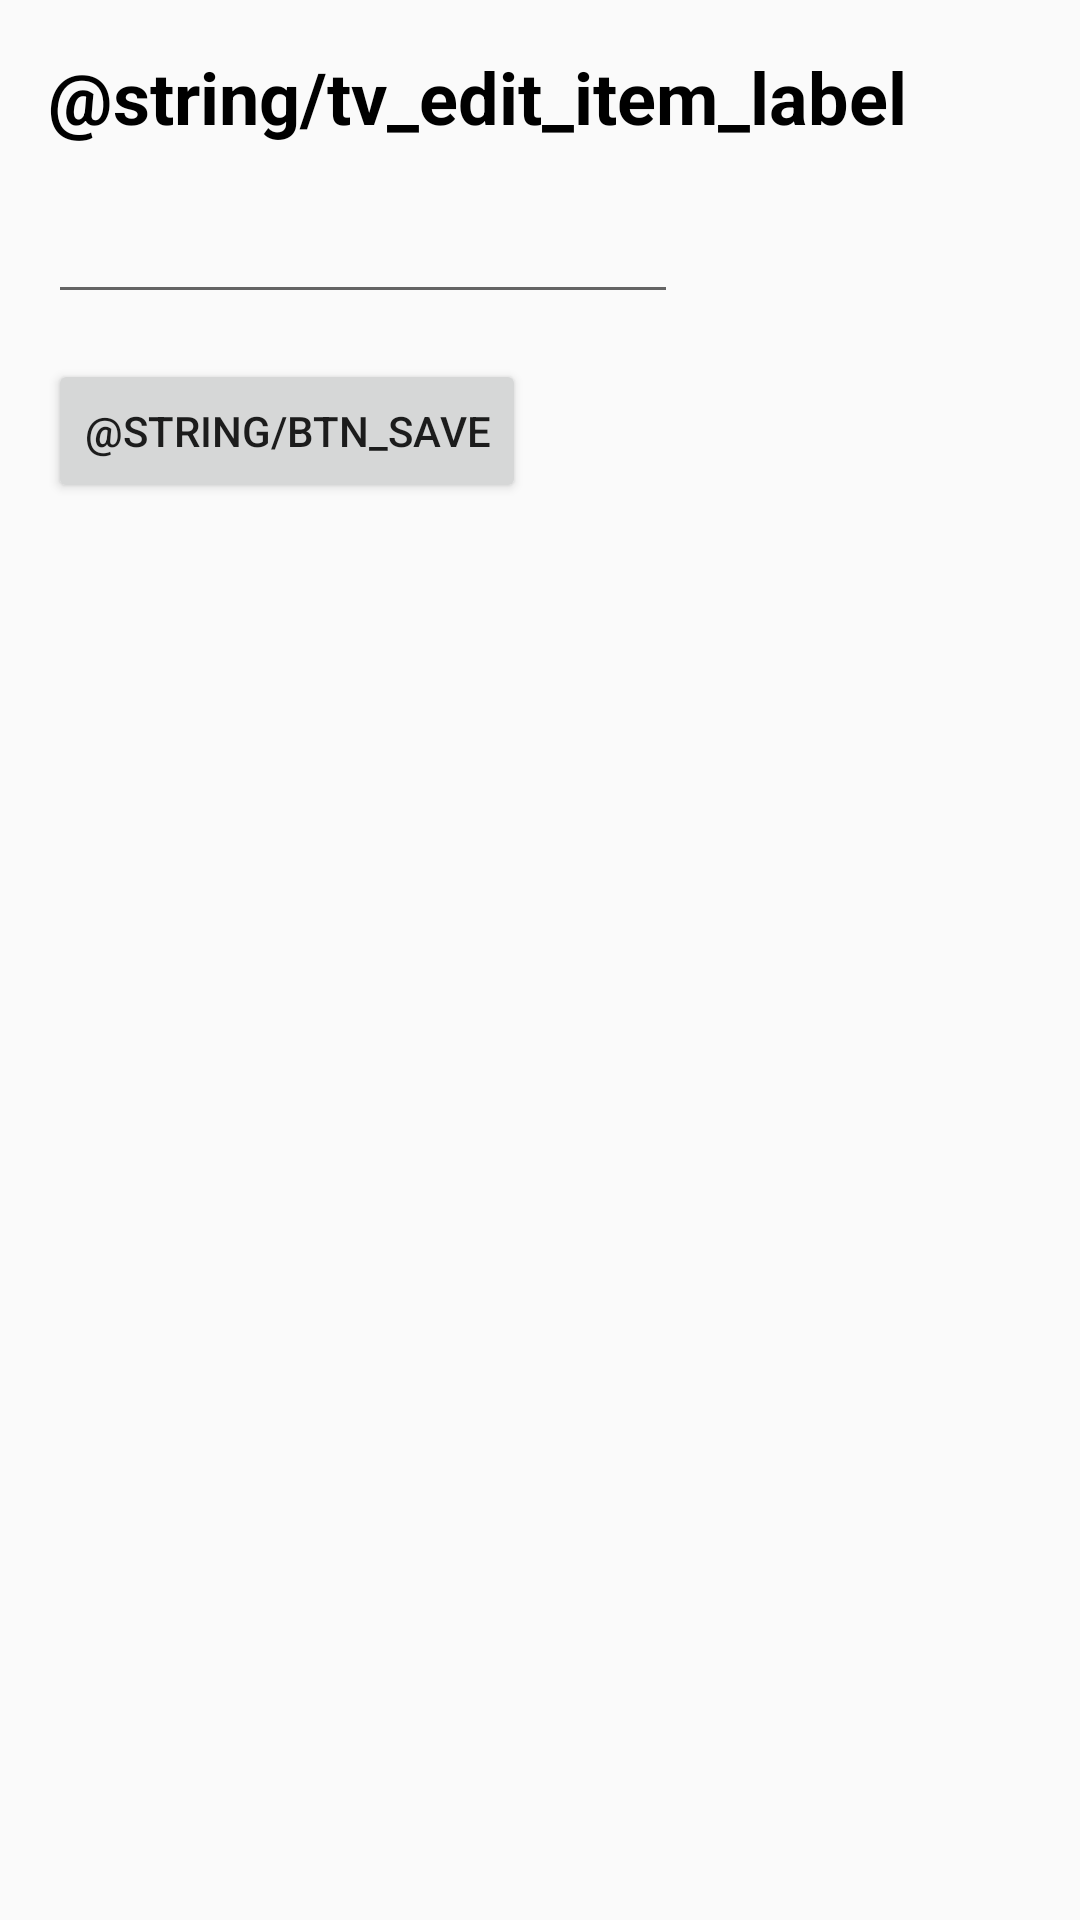

The Android layout XML behind this screen, and the referenced resources:
<!-- AndroidManifest.xml: application theme AppTheme -->
<!-- res/layout/activity_edit_item.xml -->
<?xml version="1.0" encoding="utf-8"?>
<RelativeLayout xmlns:android="http://schemas.android.com/apk/res/android"
    xmlns:tools="http://schemas.android.com/tools"
    android:id="@+id/activity_edit_item"
    android:layout_width="match_parent"
    android:layout_height="match_parent"
    android:paddingBottom="@dimen/activity_vertical_margin"
    android:paddingLeft="@dimen/activity_horizontal_margin"
    android:paddingRight="@dimen/activity_horizontal_margin"
    android:paddingTop="@dimen/activity_vertical_margin"
    tools:context="com.huyentran.todo.EditItemActivity">

    <TextView
        android:text="@string/tv_edit_item_label"
        android:layout_width="wrap_content"
        android:layout_height="wrap_content"
        android:layout_alignParentTop="true"
        android:layout_alignParentLeft="true"
        android:layout_alignParentStart="true"
        android:id="@+id/tvEditItem"
        android:textSize="24sp"
        android:textStyle="normal|bold"
        android:textColor="@android:color/black" />

    <EditText
        android:layout_width="wrap_content"
        android:layout_height="wrap_content"
        android:inputType="textMultiLine"
        android:ems="10"
        android:layout_marginTop="15dp"
        android:id="@+id/etEditItem"
        android:layout_below="@+id/tvEditItem"
        android:layout_alignParentLeft="true"
        android:layout_alignParentStart="true" />

    <Button
        android:text="@string/btn_save"
        android:layout_width="wrap_content"
        android:layout_height="wrap_content"
        android:id="@+id/btnEditSave"
        android:layout_marginTop="15dp"
        android:layout_below="@+id/etEditItem"
        android:layout_alignParentLeft="true"
        android:layout_alignParentStart="true"
        android:onClick="onSubmit" />
</RelativeLayout>
<!-- resources referenced by this layout -->
<resources>
  <dimen name="activity_horizontal_margin">16dp</dimen>
  <dimen name="activity_vertical_margin">16dp</dimen>
  <style name="AppTheme" parent="Theme.AppCompat.Light.DarkActionBar">
          
          <item name="colorPrimary">@color/colorPrimary</item>
          <item name="colorPrimaryDark">@color/colorPrimaryDark</item>
          <item name="colorAccent">@color/colorAccent</item>
      </style>
  <color name="colorPrimary">#415F91</color>
  <color name="colorPrimaryDark">#1A2642</color>
  <color name="colorAccent">#93CC72</color>
</resources>
